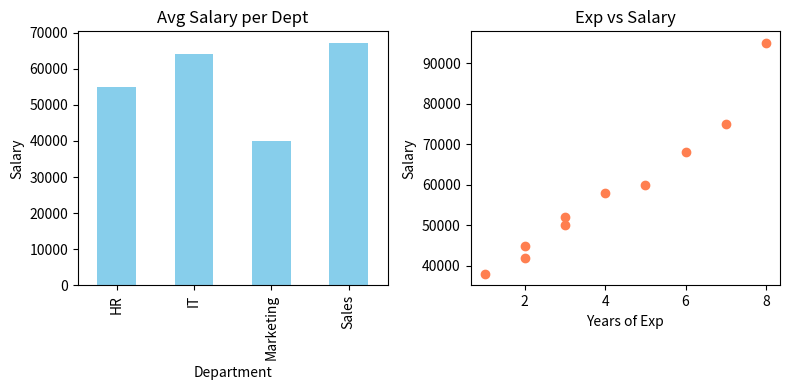

Source code (Python):
# Task 2 - Data Analysis Lab Practical
# Name: Saqib Khan

import pandas as pd
import numpy as np
import matplotlib.pyplot as plt
import seaborn as sns

# Basic library check
print("Libraries imported successfully!")
print("Pandas:", pd.__version__)
print("Numpy:", np.__version__)

# Creating sample student/employee dataset for analysis
data = {
    'EmpID': [101, 102, 103, 104, 105, 106, 107, 108, 109, 110],
    'Dept': ['IT', 'HR', 'IT', 'Sales', 'Marketing', 'Sales', 'IT', 'HR', 'Marketing', 'Sales'],
    'Experience': [2, 5, 3, 7, 1, 4, 8, 3, 2, 6],
    'Salary': [45000, 60000, 52000, 75000, 38000, 58000, 95000, 50000, 42000, 68000],
    'Score': [85, 78, 90, 88, 70, 75, 95, 82, 79, 84]
}

df = pd.DataFrame(data)

# Looking at the data
print("\n--- First 5 rows ---")
print(df.head())

print("\n--- Summary Info ---")
df.info()

print("\n--- Basic Stats ---")
print(df.describe())

# Checking department wise average salary
avg_salary = df.groupby('Dept')['Salary'].mean()
print("\n--- Average Salary by Dept ---")
print(avg_salary)

# Simple column based logic
df['Level'] = df['Experience'].apply(lambda x: 'Senior' if x >= 5 else 'Junior')
print("\n--- Updated Dataframe ---")
print(df)

# Visualizing the findings
plt.figure(figsize=(8, 4))

# Bar plot for Dept salary
plt.subplot(1, 2, 1)
avg_salary.plot(kind='bar', color='skyblue')
plt.title('Avg Salary per Dept')
plt.xlabel('Department')
plt.ylabel('Salary')

# Scatter plot: Experience vs Salary
plt.subplot(1, 2, 2)
plt.scatter(df['Experience'], df['Salary'], color='coral')
plt.title('Exp vs Salary')
plt.xlabel('Years of Exp')
plt.ylabel('Salary')

plt.tight_layout()
plt.show()
